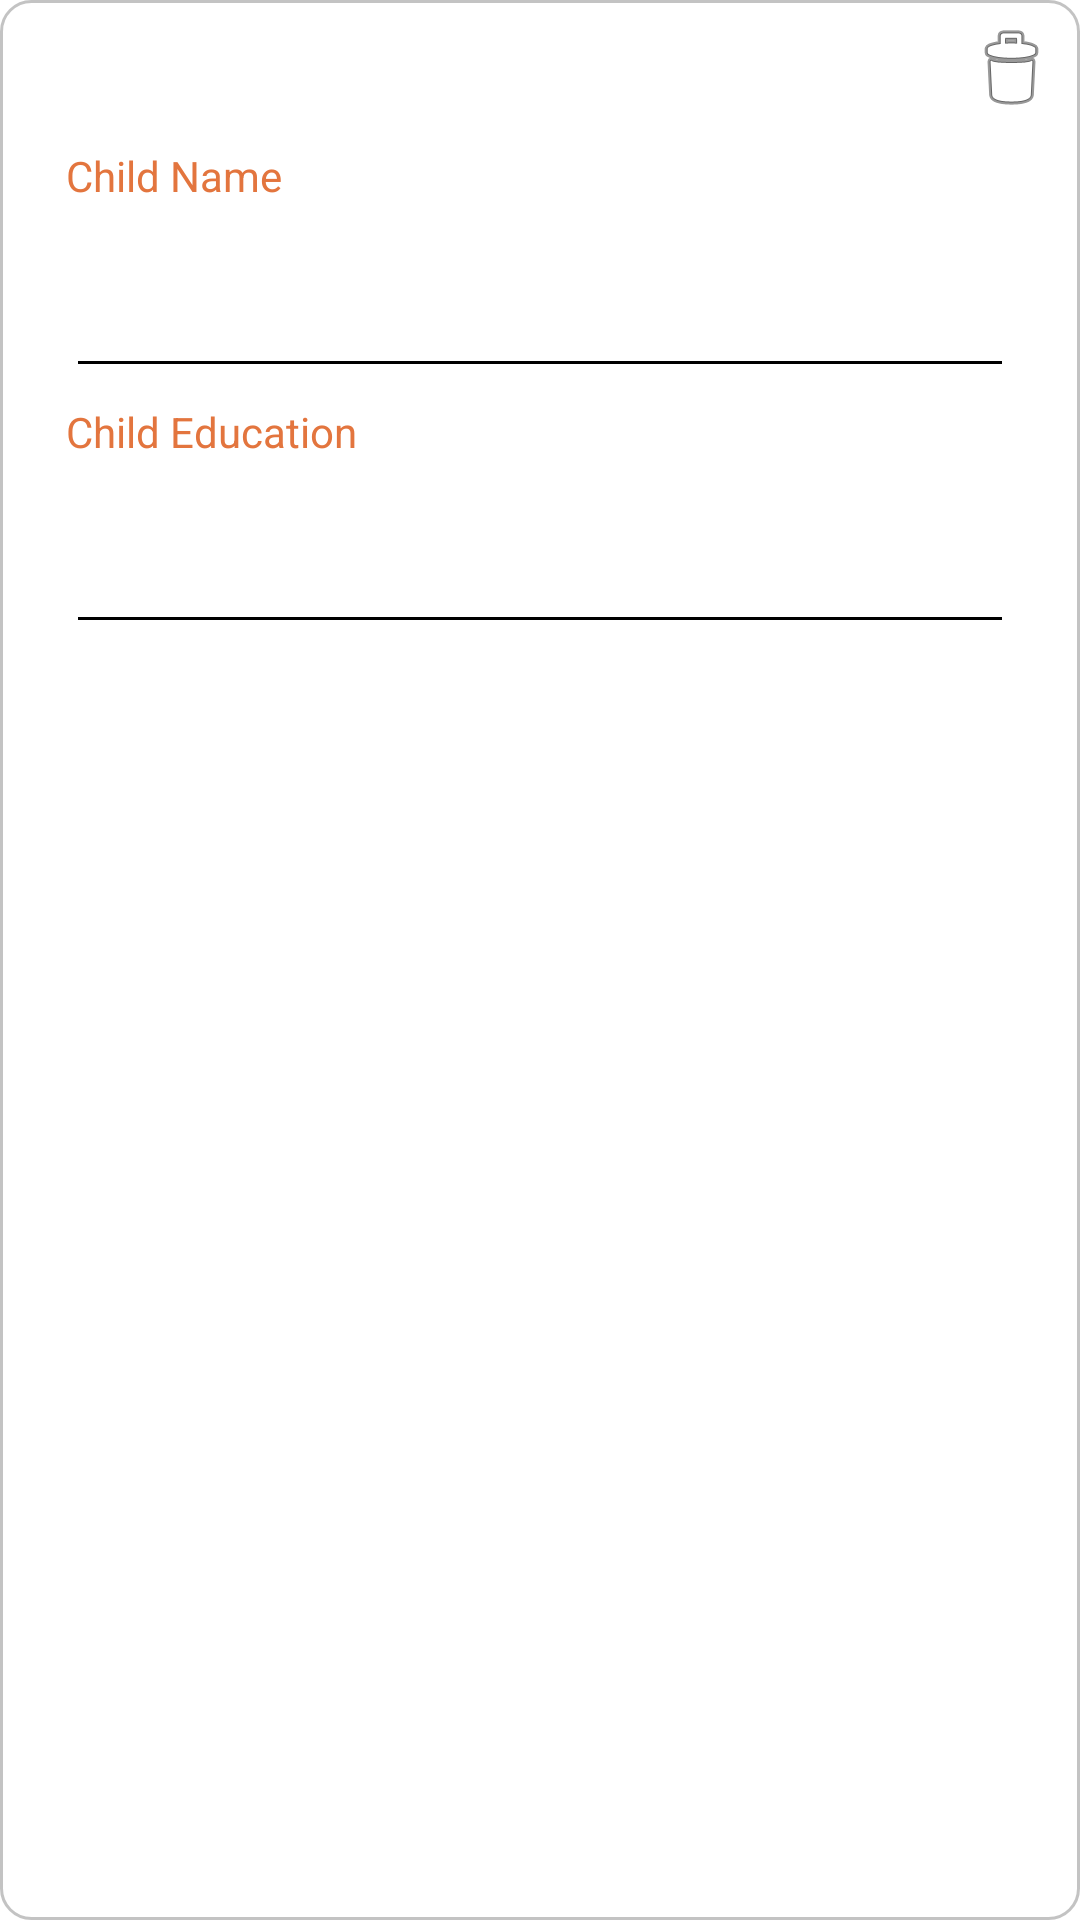

Here is an Android app screen rendered from its layout file. Give the layout XML and the strings, colors and styles it references.
<!-- AndroidManifest.xml: application theme Theme.DirectoryStoreApp -->
<!-- res/layout/child_input_view.xml -->
<LinearLayout
    xmlns:android="http://schemas.android.com/apk/res/android"
    xmlns:tools="http://schemas.android.com/tools"
    android:layout_width="match_parent"
    android:layout_height="wrap_content"
    android:background="@drawable/edit_text_outline"
    android:orientation="vertical">
    <ImageView
        android:layout_width="wrap_content"
        android:layout_height="wrap_content"
        android:layout_gravity="right"
        android:layout_margin="5dp"
        android:src="@android:drawable/ic_menu_delete"
        tools:ignore="RtlHardcoded" />
    <TextView
        android:layout_width="match_parent"
        android:layout_height="wrap_content"
        android:layout_marginRight="20dp"
        android:layout_marginLeft="20dp"
        android:layout_marginBottom="20dp"
        android:layout_marginTop="5dp"
        android:textColor="@color/orange"
        android:text="@string/child_name" />

    <EditText
        android:layout_width="match_parent"
        android:layout_height="wrap_content"
        android:layout_marginLeft="20dp"
        android:layout_marginRight="20dp" />

    <TextView
        android:layout_width="match_parent"
        android:layout_height="wrap_content"
        android:layout_marginRight="20dp"
        android:layout_marginLeft="20dp"
        android:layout_marginBottom="20dp"
        android:layout_marginTop="5dp"
        android:textColor="@color/orange"
        android:text="@string/child_education" />

    <EditText
        android:layout_width="match_parent"
        android:layout_height="wrap_content"
        android:layout_marginLeft="20dp"
        android:layout_marginRight="20dp" />
</LinearLayout>
<!-- resources referenced by this layout -->
<resources>
  <color name="orange">#E3753E</color>
  <!-- drawable edit_text_outline (drawable) -->
  <?xml version="1.0" encoding="utf-8"?>
  <shape xmlns:android="http://schemas.android.com/apk/res/android" android:id="@+id/listview_background_shape">
      <stroke android:width="1dp" android:color="#A8A5A5A5" />
      <padding android:left="2dp"
          android:top="2dp"
          android:right="2dp"
          android:bottom="2dp" />
      <corners android:radius="10dp" />
  
  </shape>
  <string name="child_education">Child Education</string>
  <string name="child_name">Child Name</string>
  <style name="Theme.DirectoryStoreApp" parent="Base.Theme.DirectoryStoreApp" />
  <style name="Base.Theme.DirectoryStoreApp" parent="Theme.MaterialComponents.Light.NoActionBar">
          
          <item name="colorPrimary">@color/my_light_primary</item>
          <item name="colorOnPrimary">@color/my_light_primary</item>
          <item name="colorPrimaryVariant">@color/my_light_primary</item>
          <item name="colorPrimaryDark">@color/my_light_primary</item>
          <item name="android:textColorPrimary">@color/text_color_primary</item>
          <item name="android:textColorSecondary">@color/text_color_secondary</item>
          <item name="android:textColorTertiary">@color/text_color_tertiary</item>
      </style>
  <color name="my_light_primary">#E3753E</color>
  <color name="text_color_primary">#FF000000</color>
  <color name="text_color_secondary">#FF000000</color>
  <color name="text_color_tertiary">#FF000000</color>
</resources>
